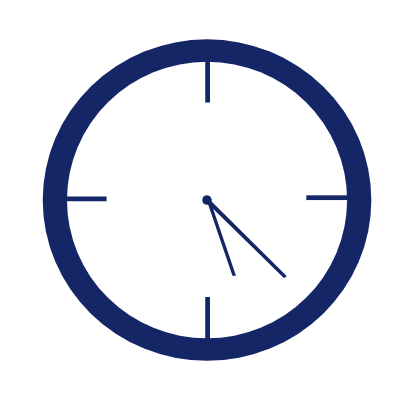
t = 0.00 s
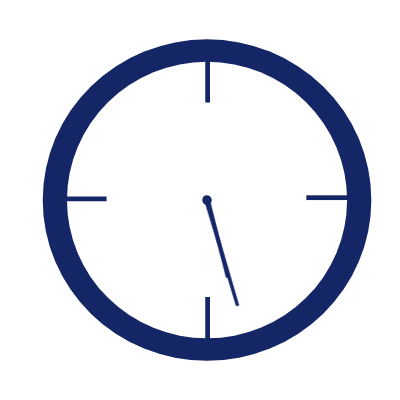
t = 1.50 s
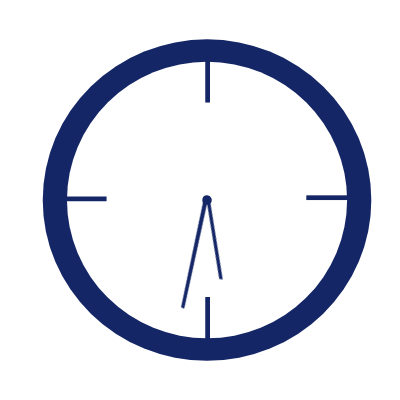
t = 3.00 s
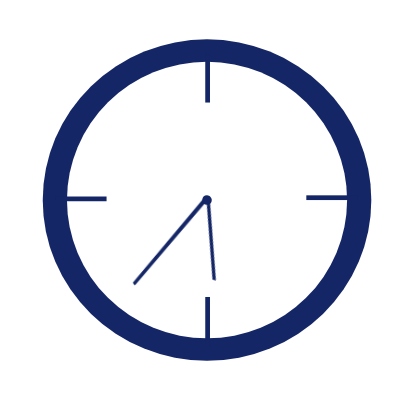
t = 4.50 s
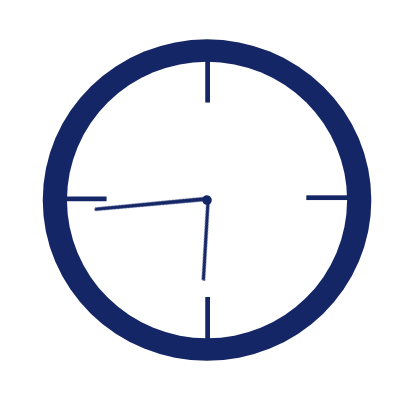
t = 6.90 s
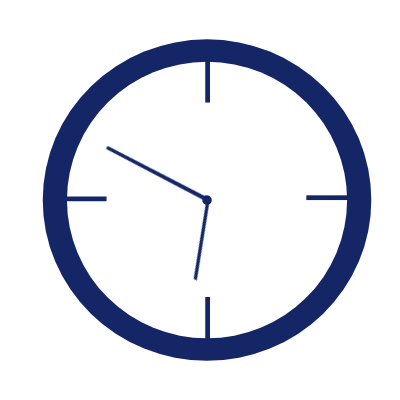
t = 8.70 s

The animated SVG that drew these frames (rendered in a browser with its animation timeline set to each time). Animation: 10 CSS @keyframes rules; frames cover the first 8.70 s, repeats indefinitely.

<svg width="400" height="400" xmlns="http://www.w3.org/2000/svg" style="vector-effect: non-scaling-stroke;" stroke="null">
 <g stroke="null">
  <title stroke="null">background</title>

 </g>

 <style style="vector-effect: non-scaling-stroke;" stroke="null" type="text/css">.st0 {
			fill: #FFFFFF;
		}

		.st1 {
			fill: #E4F0FF;
		}

		.st2 {
			opacity: 0.5;
		}

		.st3 {
			fill: #FFC0BB;
		}

		.st4 {
			fill: #7683C4;
		}

		.st5 {
			fill: #3C2340;
		}

		.st6 {
			fill: #07085B;
		}

		.st7 {
			fill: #F99893;
		}

		.st8 {
			fill: #333333;
		}

		.st9 {
			fill: #2C377A;
		}

		.st10 {
			fill: #404996;
		}

		.st11 {
			fill: #838CCF;
		}

		.st12 {
			fill: #FF5B7E;
		}

		.st13 {
			fill: #E5426E;
		}

		.st14 {
			fill: #4C2816;
		}

		.st15 {
			opacity: 0.5;
			fill: #4C2816;
			enable-background: new;
		}

		.st16 {
			fill: #F484A2;
		}

		.st17 {
			fill: #FCB7B4;
		}

		.st18 {
			fill: #F24C78;
		}

		.st19 {
			fill: #FEE4CB;
		}

		.st20 {
			opacity: 0.5;
			fill: #FEE4CB;
			enable-background: new;
		}

		.st21 {
			fill: #E8B891;
		}

		.st22 {
			fill: #88C7FF;
		}

		.st23 {
			fill: #B0D6FF;
		}

		.st24 {
			opacity: 0.3;
			fill: #C9EAFD;
			enable-background: new;
		}

		.st25 {
			fill: #142666;
		}

		.st26 {
			fill: #FEB546;
		}

		.st27 {
			fill: #E87B50;
		}

		.st28 {
			fill: #F3FDFF;
		}

		.st29 {
			fill: #29589B;
		}

		.st30 {
			fill: #EA426E;
		}

		.st31 {
			opacity: 0.3;
			fill: #E87B50;
			enable-background: new;
		}

		.st32 {
			fill: #F76390;
		}

		.st33 {
			fill: #06062D;
		}

		.st34 {
			fill: #09083C;
		}

		.st35 {
			fill: #3660AC;
		}

		.st36 {
			fill: #F9A435;
		}

		.st37 {
			fill: #EF972E;
		}

		.st38 {
			opacity: 0.3;
			fill: #F99893;
			enable-background: new;
		}

		.st39 {
			fill: #70C0FD;
		}

		.st40 {
			opacity: 0.3;
			fill: #4188E4;
			enable-background: new;
		}

		.st41 {
			fill: #E6F7FF;
		}

		.st42 {
			opacity: 0.2;
			fill: #FFFFFF;
			enable-background: new;
		}

		.st43 {
			fill: #183658;
		}

		.st44 {
			opacity: 0.2;
			fill: #E0A689;
			enable-background: new;
		}

		.st45 {
			fill: #DAEEF7;
		}

		.st46 {
			opacity: 0.3;
			fill: #DAEEF7;
			enable-background: new;
		}

		.st47 {
			opacity: 0.5;
			fill: #88C7FF;
			enable-background: new;
		}

		.st48 {
			fill: #4188E4;
		}

		.st49 {
			fill: #18196B;
		}

		.st50 {
			fill: #FF7B8C;
		}

		.st51 {
			fill: #AFDBFE;
		}

		.st52 {
			opacity: 0.5;
			fill: #70C0FD;
			enable-background: new;
		}

		.st53 {
			fill: #97CEF7;
		}

		#girltwo {}

		#boyone&gt;#boyonehand {
			animation: boyeeae 4s ease-in-out infinite reverse;
			transform-box: fill-box;
			transform-origin: top;
		}

		@keyframes boyeeae {
			0% {}

			50% {
				transform: rotateZ(-10deg);
			}
		}

		#boytwo&gt;#boytwohand {
			animation: boery 9s ease-in-out infinite reverse;
			transform-box: fill-box;
			transform-origin: right;
		}

		@keyframes boery {
			0% {}

			50% {
				transform: rotateZ(53deg);
			}
		}

		.hoytwoarm {
			animation: boerfdy 9s ease-in-out infinite;
			transform-box: fill-box;
			transform-origin: right;
		}

		@keyframes boerfdy {
			0% {}


			50% {
				transform: rotateZ(30deg);
			}

			100% {}

		}


		.boytwohead {
			animation: goaaanee 9s ease-in-out infinite reverse;
			transform-box: fill-box;
			transform-origin: bottom;
		}

		@keyframes goaaanee {
			0% {}

			50% {
				transform: rotateZ(-15deg);
			}
		}

		.gonehead {
			animation: gone 7s ease-in-out infinite reverse;
			transform-box: fill-box;
			transform-origin: bottom;
		}

		@keyframes gone {
			0% {}

			50% {
				transform: rotateZ(-10deg);
			}
		}

		.gonehandup,
		.gonehanddown,
		.gonecup {
			animation: gonee 7s ease-in-out infinite;
			transform-box: fill-box;
			transform-origin: left;
		}

		@keyframes gonee {
			0% {}

			50% {
				transform: rotateZ(-22deg);
			}
		}

		.gmtwo {
			animation: goeneee 2.5s ease-in-out infinite;
		}

		@keyframes goeneee {
			0% {}

			10%,
			90% {
				opacity: 0;
			}

			8%,
			20%,
			50% {
				opacity: 1;
			}
		}

		.boyonemouth {
			animation: goneee 2s ease-in-out infinite;
		}

		@keyframes goneee {
			0% {}

			10%,
			90% {
				opacity: 0;
			}

			5%,
			15%,
			85% {
				opacity: 1;
			}
		}

		.boytwomuth {
			animation: goneee 2s ease-in-out infinite reverse;
		}

		.clockmin {
			animation: goneeee 20s cubic-bezier(0.51, 0.55, 1, 1) infinite;
			transform-box: fill-box;
			transform-box: fill-box;

		}

		@keyframes goneeee {
			0% {}

			100% {
				transform: rotate(1turn);
			}
		}

		.clockhour {
			animation: goneeee 120s cubic-bezier(0.51, 0.55, 1, 1) infinite;
			transform-box: fill-box;
			transform-box: fill-box;

		}

		.gtwohand {
			animation: gaonee 7s ease-in-out infinite;
			transform-box: fill-box;
			transform-origin: right;
		}

		@keyframes gaonee {
			0% {}

			50% {
				transform: rotateZ(8deg);
			}
		}</style>
 <g stroke="null">
  <title stroke="null">Layer 1</title>
  <g stroke="null" id="svg_272">
   <ellipse stroke="null" class="st25" cx="207.03094" cy="200.05522" rx="164.3" ry="160.75396" id="svg_273"/>
   <ellipse stroke="null" class="st0" cx="207.03094" cy="200.05522" rx="140.06871" ry="138.29569" id="svg_274"/>
   <g stroke="null" id="svg_275">
    <rect stroke="null" x="55.14209" y="196.50917" class="st25" width="51.41763" height="4.72806" id="svg_276"/>
    <rect stroke="null" x="306.32015" y="195.32716" class="st25" width="51.41763" height="4.72806" id="svg_277"/>
    <rect stroke="null" x="205.25792" y="52.30342" class="st25" width="4.72806" height="50.23561" id="svg_278"/>
    <rect stroke="null" x="205.25792" y="296.9804" class="st25" width="4.72806" height="50.23561" id="svg_279"/>
    <path stroke="null" class="st25" d="m211.759,200.05522c0,2.95504 -1.77302,4.72806 -4.72806,4.72806s-4.72806,-1.77302 -4.72806,-4.72806c0,-2.95504 1.77302,-4.72806 4.72806,-4.72806s4.72806,2.95504 4.72806,4.72806z" id="svg_280"/>
    <g stroke="null" id="svg_281">
     <path stroke="null" class="st25 clockmin" d="m283.86188,278.06817l0,0l-78.01295,-76.23993c0,0 0,-1.77302 0,-2.95504c0,0 1.77302,0 2.95504,0l76.83094,76.23993c1.18201,1.77302 1.18201,1.77302 -1.77302,2.95504c1.77302,0 1.77302,0 0,0z" id="svg_282"/>
    </g>
    <g stroke="null" id="svg_283">
     <path stroke="null" class="st25 clockhour" d="m232.44425,275.70414c0,0 -1.18201,0 0,0l-25.41331,-74.46691c0,0 0,-1.77302 1.77302,-1.77302c0,0 1.77302,0 1.77302,1.77302l25.41331,74.46691c-1.77302,0 -1.77302,0 -3.54604,0l0,0z" id="svg_284"/>
    </g>
   </g>
  </g>
 </g>
</svg>
